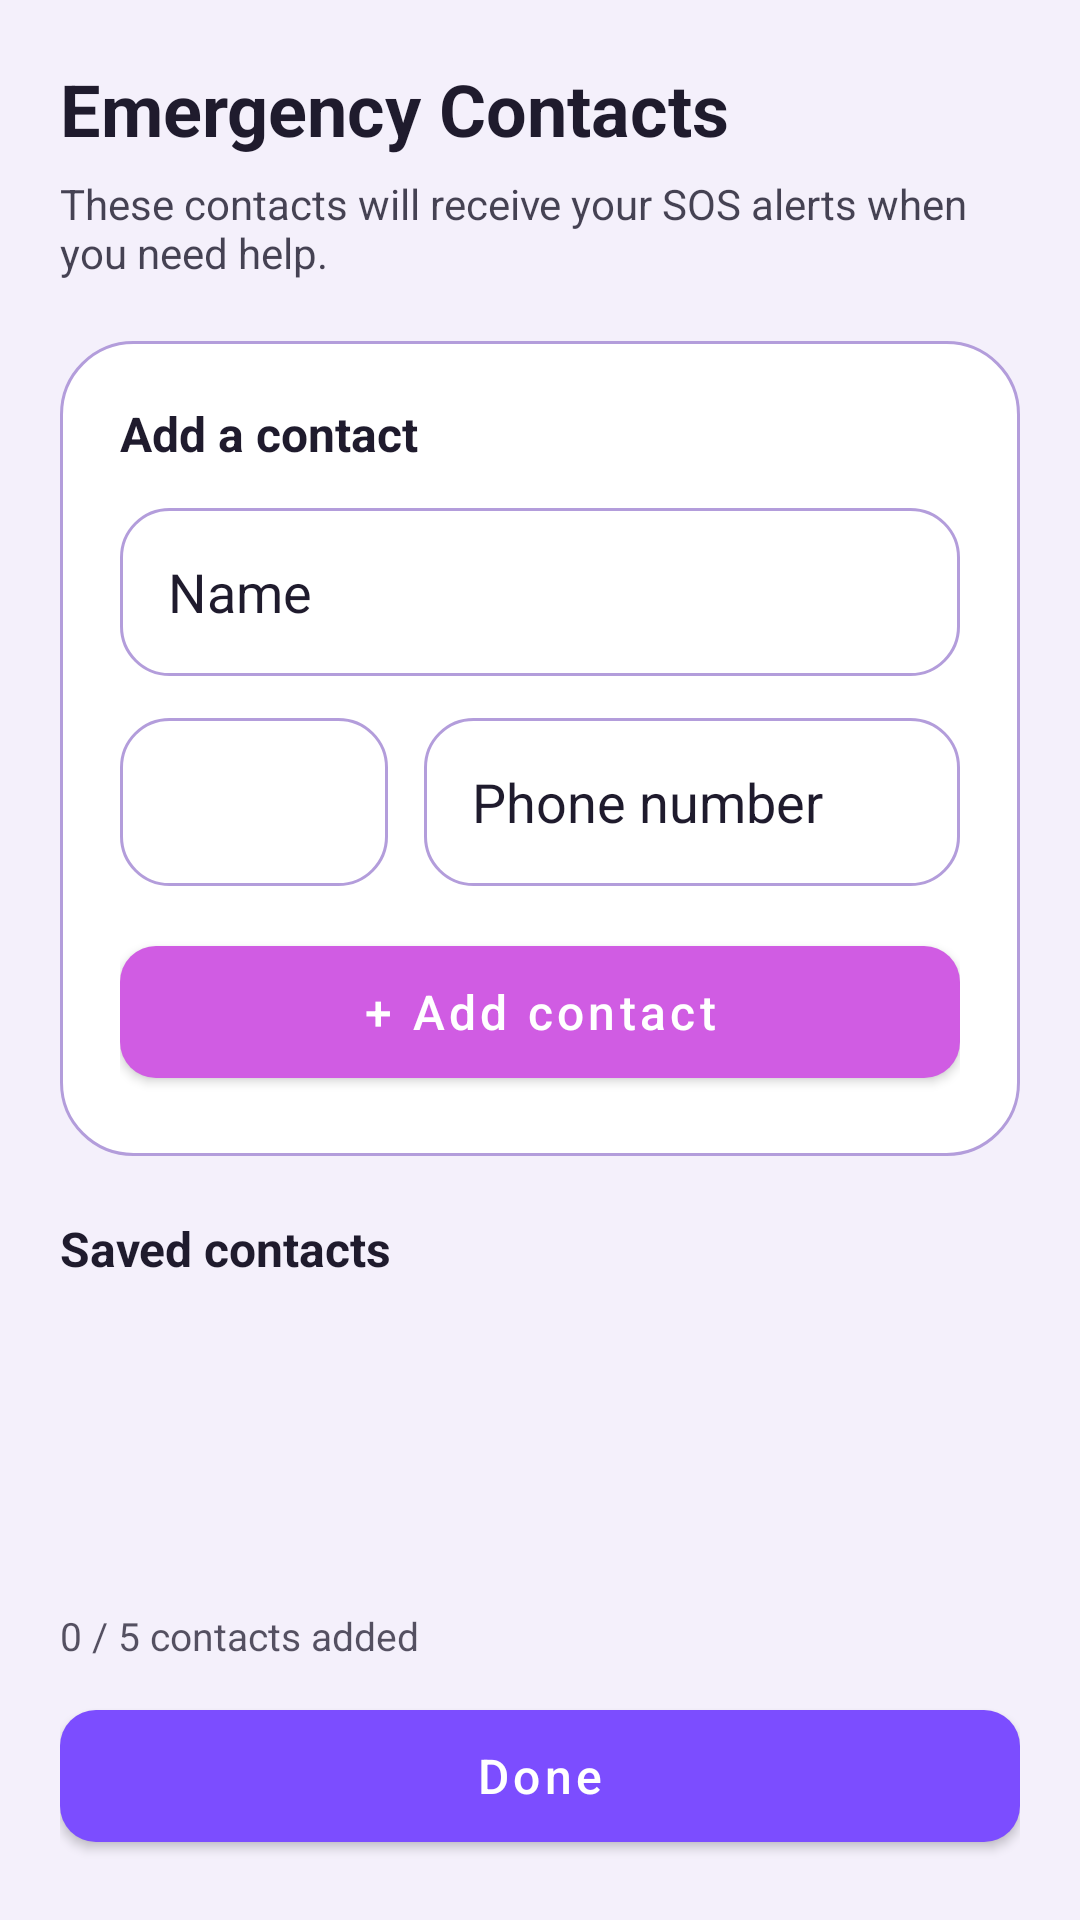

Write the Android layout XML for this screen, with the resource values it uses.
<!-- AndroidManifest.xml: application theme Theme.SafeShadow -->
<!-- res/layout/activity_setup.xml -->
<?xml version="1.0" encoding="utf-8"?>
<LinearLayout xmlns:android="http://schemas.android.com/apk/res/android"
    xmlns:app="http://schemas.android.com/apk/res-auto"
    android:layout_width="match_parent"
    android:layout_height="match_parent"
    android:orientation="vertical"
    android:background="?android:attr/colorBackground"
    android:padding="20dp">

    <TextView
        android:layout_width="match_parent"
        android:layout_height="wrap_content"
        android:text="Emergency Contacts"
        android:textSize="24sp"
        android:textStyle="bold"
        android:textColor="?attr/colorOnBackground"
        android:layout_marginBottom="6dp" />

    <TextView
        android:layout_width="match_parent"
        android:layout_height="wrap_content"
        android:text="These contacts will receive your SOS alerts when you need help."
        android:textSize="14sp"
        android:textColor="?attr/colorOnBackground"
        android:alpha="0.82"
        android:layout_marginBottom="20dp" />

    <LinearLayout
        android:layout_width="match_parent"
        android:layout_height="wrap_content"
        android:orientation="vertical"
        android:padding="20dp"
        android:background="@drawable/bg_card"
        android:layout_marginBottom="20dp">

        <TextView
            android:layout_width="match_parent"
            android:layout_height="wrap_content"
            android:text="Add a contact"
            android:textSize="16sp"
            android:textStyle="bold"
            android:textColor="?attr/colorOnSurface"
            android:layout_marginBottom="14dp" />

        <EditText
            android:id="@+id/etContactName"
            android:layout_width="match_parent"
            android:layout_height="56dp"
            android:background="@drawable/bg_input"
            android:hint="Name"
            android:padding="16dp"
            android:textColor="?attr/colorOnSurface"
            android:textColorHint="?attr/colorOnSurface"
            android:inputType="textPersonName"
            android:layout_marginBottom="14dp" />

        <LinearLayout
            android:layout_width="match_parent"
            android:layout_height="wrap_content"
            android:orientation="horizontal"
            android:weightSum="3"
            android:layout_marginBottom="14dp">

            <Spinner
                android:id="@+id/spinnerCountry"
                android:layout_width="0dp"
                android:layout_height="56dp"
                android:layout_weight="1"
                android:background="@drawable/bg_input"
                android:spinnerMode="dropdown"
                android:popupBackground="?attr/colorSurface"
                android:layout_marginEnd="12dp"
                android:paddingStart="10dp"
                android:paddingEnd="10dp" />

            <EditText
                android:id="@+id/etContactPhone"
                android:layout_width="0dp"
                android:layout_height="56dp"
                android:layout_weight="2"
                android:background="@drawable/bg_input"
                android:hint="Phone number"
                android:padding="16dp"
                android:textColor="?attr/colorOnSurface"
                android:textColorHint="?attr/colorOnSurface"
                android:inputType="phone" />
        </LinearLayout>

        <com.google.android.material.button.MaterialButton
            android:id="@+id/btnAddContact"
            android:layout_width="match_parent"
            android:layout_height="56dp"
            android:text="+ Add contact"
            android:textSize="16sp"
            android:textAllCaps="false"
            app:backgroundTint="?attr/colorSecondary"
            app:cornerRadius="12dp" />
    </LinearLayout>

    <TextView
        android:layout_width="match_parent"
        android:layout_height="wrap_content"
        android:text="Saved contacts"
        android:textSize="16sp"
        android:textStyle="bold"
        android:textColor="?attr/colorOnBackground"
        android:layout_marginBottom="12dp" />

    <androidx.recyclerview.widget.RecyclerView
        android:id="@+id/rvContacts"
        android:layout_width="match_parent"
        android:layout_height="0dp"
        android:layout_weight="1"
        android:overScrollMode="ifContentScrolls"
        android:clipToPadding="false"
        android:paddingBottom="12dp" />

    <TextView
        android:id="@+id/tvContactCount"
        android:layout_width="match_parent"
        android:layout_height="wrap_content"
        android:text="0 / 5 contacts added"
        android:textSize="13sp"
        android:textColor="?attr/colorOnBackground"
        android:alpha="0.75"
        android:layout_marginTop="16dp"
        android:layout_marginBottom="10dp" />

    <com.google.android.material.button.MaterialButton
        android:id="@+id/btnDone"
        android:layout_width="match_parent"
        android:layout_height="56dp"
        android:text="Done"
        android:textSize="16sp"
        android:textAllCaps="false"
        app:backgroundTint="?attr/colorPrimary"
        app:cornerRadius="12dp" />

</LinearLayout>
<!-- resources referenced by this layout -->
<resources>
  <!-- drawable bg_card (drawable) -->
  <?xml version="1.0" encoding="utf-8"?>
  <shape xmlns:android="http://schemas.android.com/apk/res/android"
      android:shape="rectangle">
      <solid android:color="@color/colorSurface" />
      <stroke
          android:width="1dp"
          android:color="@color/colorOutline" />
      <corners android:radius="24dp" />
  </shape>
  <!-- drawable bg_input (drawable) -->
  <?xml version="1.0" encoding="utf-8"?>
  <shape xmlns:android="http://schemas.android.com/apk/res/android"
      android:shape="rectangle">
      <solid android:color="@color/colorSurface" />
      <stroke
          android:width="1dp"
          android:color="@color/colorOutline" />
      <corners android:radius="16dp" />
  </shape>
  <style name="Theme.SafeShadow" parent="Theme.MaterialComponents.DayNight.NoActionBar">
          <item name="colorPrimary">@color/colorPrimary</item>
          <item name="colorPrimaryVariant">@color/colorPrimaryVariant</item>
          <item name="colorOnPrimary">@color/colorOnPrimary</item>
          <item name="colorSecondary">@color/colorSecondary</item>
          <item name="colorSecondaryVariant">@color/colorSecondaryVariant</item>
          <item name="colorInfo">@color/colorInfo</item>
          <item name="colorError">@color/colorError</item>
          <item name="android:colorBackground">@color/colorBackground</item>
          <item name="colorSurface">@color/colorSurface</item>
          <item name="colorSurfaceVariant">@color/colorSurfaceVariant</item>
          <item name="colorOnSurface">@color/colorOnSurface</item>
          <item name="colorOnBackground">@color/colorOnBackground</item>
          <item name="colorOutline">@color/colorOutline</item>
          <item name="android:statusBarColor">@color/colorPrimaryVariant</item>
          <item name="android:navigationBarColor">@color/colorBackground</item>
          <item name="android:windowBackground">@color/colorBackground</item>
      </style>
  <color name="colorSurface">#FFFFFF</color>
  <color name="colorOutline">#B39DDB</color>
  <color name="colorPrimary">#7C4DFF</color>
  <color name="colorPrimaryVariant">#5E35B1</color>
  <color name="colorOnPrimary">#FFFFFF</color>
  <color name="colorSecondary">#D05CE3</color>
  <color name="colorSecondaryVariant">#9C27B0</color>
  <color name="colorInfo">#42A5F5</color>
  <color name="colorError">#D32F2F</color>
  <color name="colorBackground">#F4F0FB</color>
  <color name="colorSurfaceVariant">#E6E0F7</color>
  <color name="colorOnSurface">#1F1B2D</color>
  <color name="colorOnBackground">#1F1B2D</color>
</resources>
